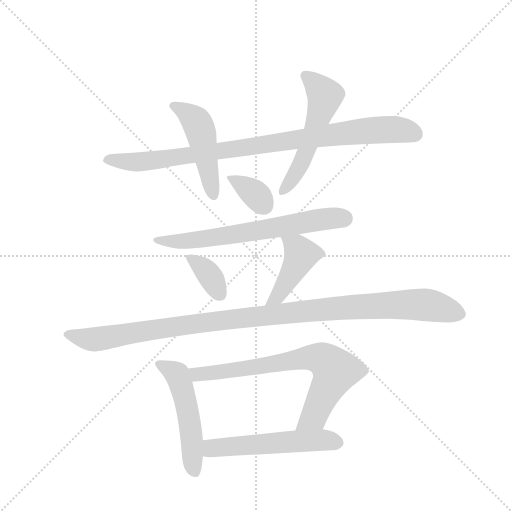
t = 0.00 s
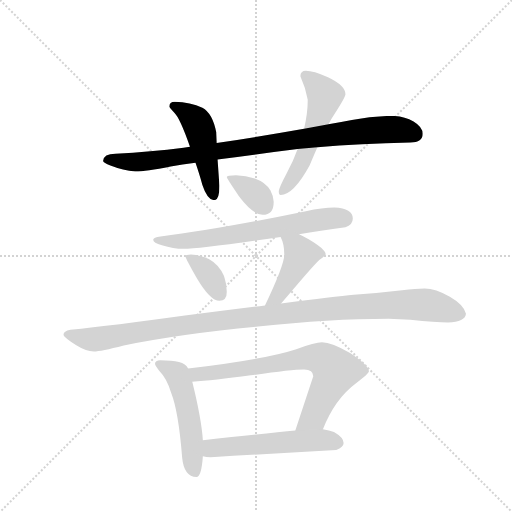
t = 1.73 s
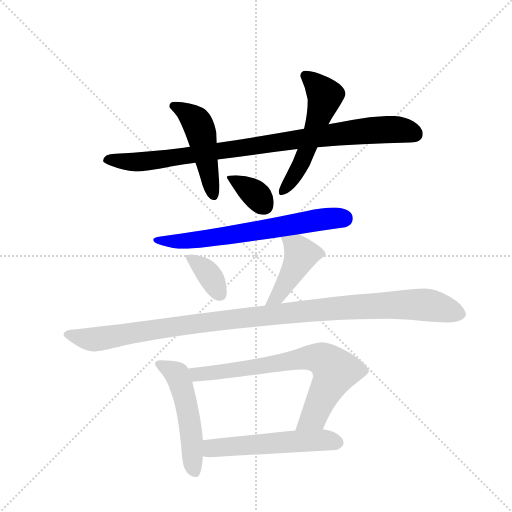
t = 3.47 s
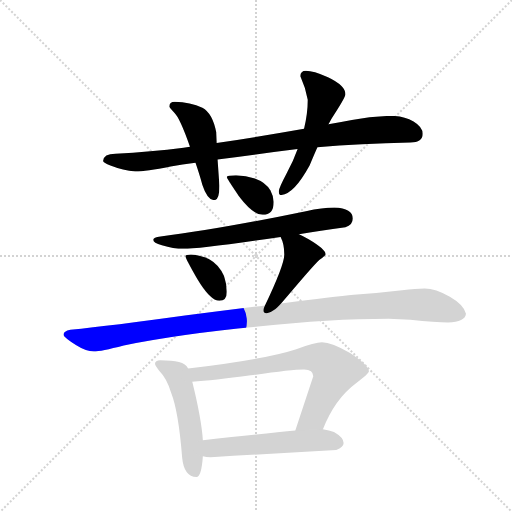
t = 5.20 s
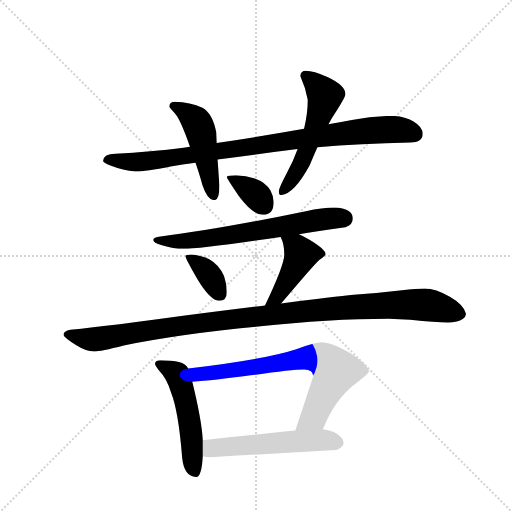
t = 6.93 s
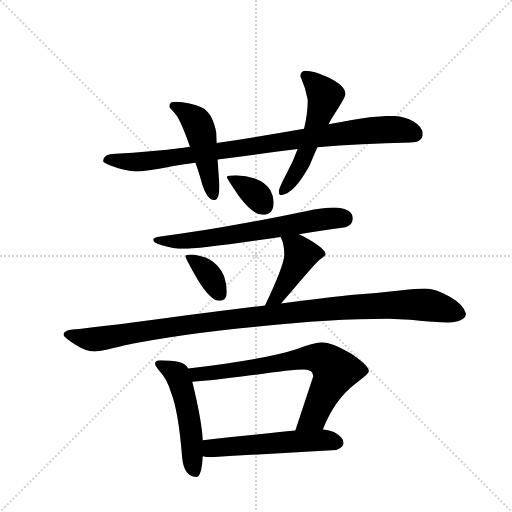
t = 8.66 s

The animated SVG that drew these frames (rendered in a browser with its animation timeline set to each time). Animation: 11 CSS @keyframes rules; one cycle of 8.66 s.

<svg version="1.1" viewBox="0 0 1024 1024" xmlns="http://www.w3.org/2000/svg">
  <g stroke="lightgray" stroke-dasharray="1,1" stroke-width="1" transform="scale(4, 4)">
    <line x1="0" y1="0" x2="256" y2="256"></line>
    <line x1="256" y1="0" x2="0" y2="256"></line>
    <line x1="128" y1="0" x2="128" y2="256"></line>
    <line x1="0" y1="128" x2="256" y2="128"></line>
  </g>
  <g transform="scale(0.92, -0.92) translate(60, -900)">
    <style type="text/css">
      
        @keyframes keyframes0 {
          from {
            stroke: blue;
            stroke-dashoffset: 933;
            stroke-width: 128;
          }
          75% {
            animation-timing-function: step-end;
            stroke: blue;
            stroke-dashoffset: 0;
            stroke-width: 128;
          }
          to {
            stroke: black;
            stroke-width: 1024;
          }
        }
        #make-me-a-hanzi-animation-0 {
          animation: keyframes0 1.00927734375s both;
          animation-delay: 0s;
          animation-timing-function: linear;
        }
      
        @keyframes keyframes1 {
          from {
            stroke: blue;
            stroke-dashoffset: 484;
            stroke-width: 128;
          }
          61% {
            animation-timing-function: step-end;
            stroke: blue;
            stroke-dashoffset: 0;
            stroke-width: 128;
          }
          to {
            stroke: black;
            stroke-width: 1024;
          }
        }
        #make-me-a-hanzi-animation-1 {
          animation: keyframes1 0.6438802083333334s both;
          animation-delay: 1.00927734375s;
          animation-timing-function: linear;
        }
      
        @keyframes keyframes2 {
          from {
            stroke: blue;
            stroke-dashoffset: 547;
            stroke-width: 128;
          }
          64% {
            animation-timing-function: step-end;
            stroke: blue;
            stroke-dashoffset: 0;
            stroke-width: 128;
          }
          to {
            stroke: black;
            stroke-width: 1024;
          }
        }
        #make-me-a-hanzi-animation-2 {
          animation: keyframes2 0.6951497395833334s both;
          animation-delay: 1.6531575520833335s;
          animation-timing-function: linear;
        }
      
        @keyframes keyframes3 {
          from {
            stroke: blue;
            stroke-dashoffset: 355;
            stroke-width: 128;
          }
          54% {
            animation-timing-function: step-end;
            stroke: blue;
            stroke-dashoffset: 0;
            stroke-width: 128;
          }
          to {
            stroke: black;
            stroke-width: 1024;
          }
        }
        #make-me-a-hanzi-animation-3 {
          animation: keyframes3 0.5388997395833334s both;
          animation-delay: 2.348307291666667s;
          animation-timing-function: linear;
        }
      
        @keyframes keyframes4 {
          from {
            stroke: blue;
            stroke-dashoffset: 670;
            stroke-width: 128;
          }
          69% {
            animation-timing-function: step-end;
            stroke: blue;
            stroke-dashoffset: 0;
            stroke-width: 128;
          }
          to {
            stroke: black;
            stroke-width: 1024;
          }
        }
        #make-me-a-hanzi-animation-4 {
          animation: keyframes4 0.7952473958333334s both;
          animation-delay: 2.8872070312500004s;
          animation-timing-function: linear;
        }
      
        @keyframes keyframes5 {
          from {
            stroke: blue;
            stroke-dashoffset: 363;
            stroke-width: 128;
          }
          54% {
            animation-timing-function: step-end;
            stroke: blue;
            stroke-dashoffset: 0;
            stroke-width: 128;
          }
          to {
            stroke: black;
            stroke-width: 1024;
          }
        }
        #make-me-a-hanzi-animation-5 {
          animation: keyframes5 0.54541015625s both;
          animation-delay: 3.682454427083334s;
          animation-timing-function: linear;
        }
      
        @keyframes keyframes6 {
          from {
            stroke: blue;
            stroke-dashoffset: 427;
            stroke-width: 128;
          }
          58% {
            animation-timing-function: step-end;
            stroke: blue;
            stroke-dashoffset: 0;
            stroke-width: 128;
          }
          to {
            stroke: black;
            stroke-width: 1024;
          }
        }
        #make-me-a-hanzi-animation-6 {
          animation: keyframes6 0.5974934895833334s both;
          animation-delay: 4.227864583333334s;
          animation-timing-function: linear;
        }
      
        @keyframes keyframes7 {
          from {
            stroke: blue;
            stroke-dashoffset: 1120;
            stroke-width: 128;
          }
          78% {
            animation-timing-function: step-end;
            stroke: blue;
            stroke-dashoffset: 0;
            stroke-width: 128;
          }
          to {
            stroke: black;
            stroke-width: 1024;
          }
        }
        #make-me-a-hanzi-animation-7 {
          animation: keyframes7 1.1614583333333333s both;
          animation-delay: 4.825358072916667s;
          animation-timing-function: linear;
        }
      
        @keyframes keyframes8 {
          from {
            stroke: blue;
            stroke-dashoffset: 517;
            stroke-width: 128;
          }
          63% {
            animation-timing-function: step-end;
            stroke: blue;
            stroke-dashoffset: 0;
            stroke-width: 128;
          }
          to {
            stroke: black;
            stroke-width: 1024;
          }
        }
        #make-me-a-hanzi-animation-8 {
          animation: keyframes8 0.6707356770833334s both;
          animation-delay: 5.98681640625s;
          animation-timing-function: linear;
        }
      
        @keyframes keyframes9 {
          from {
            stroke: blue;
            stroke-dashoffset: 731;
            stroke-width: 128;
          }
          70% {
            animation-timing-function: step-end;
            stroke: blue;
            stroke-dashoffset: 0;
            stroke-width: 128;
          }
          to {
            stroke: black;
            stroke-width: 1024;
          }
        }
        #make-me-a-hanzi-animation-9 {
          animation: keyframes9 0.8448893229166666s both;
          animation-delay: 6.657552083333333s;
          animation-timing-function: linear;
        }
      
        @keyframes keyframes10 {
          from {
            stroke: blue;
            stroke-dashoffset: 548;
            stroke-width: 128;
          }
          64% {
            animation-timing-function: step-end;
            stroke: blue;
            stroke-dashoffset: 0;
            stroke-width: 128;
          }
          to {
            stroke: black;
            stroke-width: 1024;
          }
        }
        #make-me-a-hanzi-animation-10 {
          animation: keyframes10 0.6959635416666666s both;
          animation-delay: 7.50244140625s;
          animation-timing-function: linear;
        }
      
    </style>
    
      <path d="M 792 648 Q 750 648 705 639 Q 680 634 654 630 L 601 620 Q 499 602 411 589 L 353 581 Q 346 580 339 579 Q 268 570 191 566 Q 165 566 164 550 Q 165 546 180 540 Q 208 529 234 527 Q 257 527 311 538 Q 336 542 365 546 L 413 553 Q 491 564 587 576 L 630 580 Q 723 587 832 590 Q 859 590 859 609 Q 859 624 839 636 Q 818 648 792 648 Z" fill="lightgray"></path>
    
      <path d="M 411 589 L 410 613 Q 402 654 380 666 Q 354 678 320 679 Q 308 679 308 668 Q 309 666 319 655 Q 331 644 353 581 L 365 546 Q 372 526 380 498 Q 391 465 406 465 Q 417 465 417 496 L 413 553 L 411 589 Z" fill="lightgray"></path>
    
      <path d="M 654 630 Q 657 635 660 641 Q 691 688 691 695 Q 691 714 653 732 Q 621 746 605 746 Q 593 746 593 734 Q 604 710 609 683 Q 609 653 601 620 L 587 576 Q 578 550 563 523 Q 546 491 546 484 Q 546 476 550 476 Q 578 476 613 540 Q 619 555 630 580 L 654 630 Z" fill="lightgray"></path>
    
      <path d="M 453 519 Q 433 519 433 515 Q 433 512 459 474 Q 490 433 511 433 Q 535 433 535 461 Q 535 473 528 486 Q 517 504 494 512 Q 475 518 453 519 Z" fill="lightgray"></path>
    
      <path d="M 667 449 Q 641 449 605 441 Q 416 402 289 386 Q 273 384 273 379 Q 273 372 292 367 Q 317 359 339 359 Q 374 359 550 385 L 590 391 Q 635 398 691 406 Q 707 411 707 425 Q 707 447 667 449 Z" fill="lightgray"></path>
    
      <path d="M 355 347 Q 343 347 343 343 Q 343 339 368 295 Q 397 246 417 246 Q 433 246 433 265 Q 433 283 427 300 Q 416 325 394 337 Q 376 346 355 347 Z" fill="lightgray"></path>
    
      <path d="M 550 385 Q 558 370 558 347 Q 558 324 516 236 C 503 209 532 217 551 240 Q 619 321 634 335 Q 648 345 648 347 Q 648 358 611 380 Q 599 387 590 391 C 563 404 538 412 550 385 Z" fill="lightgray"></path>
    
      <path d="M 516 236 Q 442 227 342 214 Q 183 192 93 183 Q 78 180 78 172 Q 79 167 105 150 Q 127 136 144 136 Q 159 136 209 149 Q 339 175 501 190 Q 657 207 785 207 L 832 205 Q 888 199 914 199 Q 951 200 953 218 Q 949 237 918 255 Q 887 273 863 273 Q 845 273 814 269 Q 763 263 709 259 Q 669 255 551 240 L 516 236 Z" fill="lightgray"></path>
    
      <path d="M 289 117 Q 277 117 277 109 Q 277 105 287 93 Q 303 77 312 46 Q 328 6 336 -95 Q 340 -136 367 -137 Q 378 -137 381 -92 L 381 -57 Q 378 -11 358 70 L 349 99 Q 344 109 329 113 Q 314 117 289 117 Z" fill="lightgray"></path>
    
      <path d="M 642 -33 Q 668 33 714 67 Q 742 88 742 93 Q 742 105 702 132 Q 661 156 640 156 Q 625 156 584 141 Q 517 119 349 99 C 319 95 328 68 358 70 Q 403 73 485 84 Q 573 97 601 97 Q 621 97 621 82 L 582 -36 C 573 -64 630 -61 642 -33 Z" fill="lightgray"></path>
    
      <path d="M 381 -92 Q 388 -94 398 -94 Q 531 -86 671 -78 Q 687 -72 687 -63 Q 687 -51 666 -39 Q 656 -35 642 -33 L 582 -36 Q 522 -42 381 -57 C 351 -60 351 -87 381 -92 Z" fill="lightgray"></path>
    
    
      <clipPath id="make-me-a-hanzi-clip-0">
        <path d="M 792 648 Q 750 648 705 639 Q 680 634 654 630 L 601 620 Q 499 602 411 589 L 353 581 Q 346 580 339 579 Q 268 570 191 566 Q 165 566 164 550 Q 165 546 180 540 Q 208 529 234 527 Q 257 527 311 538 Q 336 542 365 546 L 413 553 Q 491 564 587 576 L 630 580 Q 723 587 832 590 Q 859 590 859 609 Q 859 624 839 636 Q 818 648 792 648 Z"></path>
      </clipPath>
      <path clip-path="url(#make-me-a-hanzi-clip-0)" d="M 172 553 L 238 548 L 297 554 L 717 614 L 797 619 L 843 608" fill="none" id="make-me-a-hanzi-animation-0" stroke-dasharray="805 1610" stroke-linecap="round"></path>
    
      <clipPath id="make-me-a-hanzi-clip-1">
        <path d="M 411 589 L 410 613 Q 402 654 380 666 Q 354 678 320 679 Q 308 679 308 668 Q 309 666 319 655 Q 331 644 353 581 L 365 546 Q 372 526 380 498 Q 391 465 406 465 Q 417 465 417 496 L 413 553 L 411 589 Z"></path>
      </clipPath>
      <path clip-path="url(#make-me-a-hanzi-clip-1)" d="M 315 670 L 354 648 L 372 626 L 404 475" fill="none" id="make-me-a-hanzi-animation-1" stroke-dasharray="356 712" stroke-linecap="round"></path>
    
      <clipPath id="make-me-a-hanzi-clip-2">
        <path d="M 654 630 Q 657 635 660 641 Q 691 688 691 695 Q 691 714 653 732 Q 621 746 605 746 Q 593 746 593 734 Q 604 710 609 683 Q 609 653 601 620 L 587 576 Q 578 550 563 523 Q 546 491 546 484 Q 546 476 550 476 Q 578 476 613 540 Q 619 555 630 580 L 654 630 Z"></path>
      </clipPath>
      <path clip-path="url(#make-me-a-hanzi-clip-2)" d="M 604 736 L 647 689 L 593 539 L 554 483" fill="none" id="make-me-a-hanzi-animation-2" stroke-dasharray="419 838" stroke-linecap="round"></path>
    
      <clipPath id="make-me-a-hanzi-clip-3">
        <path d="M 453 519 Q 433 519 433 515 Q 433 512 459 474 Q 490 433 511 433 Q 535 433 535 461 Q 535 473 528 486 Q 517 504 494 512 Q 475 518 453 519 Z"></path>
      </clipPath>
      <path clip-path="url(#make-me-a-hanzi-clip-3)" d="M 437 514 L 496 478 L 513 454" fill="none" id="make-me-a-hanzi-animation-3" stroke-dasharray="227 454" stroke-linecap="round"></path>
    
      <clipPath id="make-me-a-hanzi-clip-4">
        <path d="M 667 449 Q 641 449 605 441 Q 416 402 289 386 Q 273 384 273 379 Q 273 372 292 367 Q 317 359 339 359 Q 374 359 550 385 L 590 391 Q 635 398 691 406 Q 707 411 707 425 Q 707 447 667 449 Z"></path>
      </clipPath>
      <path clip-path="url(#make-me-a-hanzi-clip-4)" d="M 278 378 L 355 377 L 618 420 L 688 425" fill="none" id="make-me-a-hanzi-animation-4" stroke-dasharray="542 1084" stroke-linecap="round"></path>
    
      <clipPath id="make-me-a-hanzi-clip-5">
        <path d="M 355 347 Q 343 347 343 343 Q 343 339 368 295 Q 397 246 417 246 Q 433 246 433 265 Q 433 283 427 300 Q 416 325 394 337 Q 376 346 355 347 Z"></path>
      </clipPath>
      <path clip-path="url(#make-me-a-hanzi-clip-5)" d="M 350 343 L 386 313 L 418 262" fill="none" id="make-me-a-hanzi-animation-5" stroke-dasharray="235 470" stroke-linecap="round"></path>
    
      <clipPath id="make-me-a-hanzi-clip-6">
        <path d="M 550 385 Q 558 370 558 347 Q 558 324 516 236 C 503 209 532 217 551 240 Q 619 321 634 335 Q 648 345 648 347 Q 648 358 611 380 Q 599 387 590 391 C 563 404 538 412 550 385 Z"></path>
      </clipPath>
      <path clip-path="url(#make-me-a-hanzi-clip-6)" d="M 557 382 L 585 362 L 595 347 L 560 280 L 532 248" fill="none" id="make-me-a-hanzi-animation-6" stroke-dasharray="299 598" stroke-linecap="round"></path>
    
      <clipPath id="make-me-a-hanzi-clip-7">
        <path d="M 516 236 Q 442 227 342 214 Q 183 192 93 183 Q 78 180 78 172 Q 79 167 105 150 Q 127 136 144 136 Q 159 136 209 149 Q 339 175 501 190 Q 657 207 785 207 L 832 205 Q 888 199 914 199 Q 951 200 953 218 Q 949 237 918 255 Q 887 273 863 273 Q 845 273 814 269 Q 763 263 709 259 Q 669 255 551 240 L 516 236 Z"></path>
      </clipPath>
      <path clip-path="url(#make-me-a-hanzi-clip-7)" d="M 84 173 L 146 162 L 335 193 L 733 234 L 859 238 L 940 218" fill="none" id="make-me-a-hanzi-animation-7" stroke-dasharray="992 1984" stroke-linecap="round"></path>
    
      <clipPath id="make-me-a-hanzi-clip-8">
        <path d="M 289 117 Q 277 117 277 109 Q 277 105 287 93 Q 303 77 312 46 Q 328 6 336 -95 Q 340 -136 367 -137 Q 378 -137 381 -92 L 381 -57 Q 378 -11 358 70 L 349 99 Q 344 109 329 113 Q 314 117 289 117 Z"></path>
      </clipPath>
      <path clip-path="url(#make-me-a-hanzi-clip-8)" d="M 286 109 L 319 91 L 332 70 L 348 8 L 363 -126" fill="none" id="make-me-a-hanzi-animation-8" stroke-dasharray="389 778" stroke-linecap="round"></path>
    
      <clipPath id="make-me-a-hanzi-clip-9">
        <path d="M 642 -33 Q 668 33 714 67 Q 742 88 742 93 Q 742 105 702 132 Q 661 156 640 156 Q 625 156 584 141 Q 517 119 349 99 C 319 95 328 68 358 70 Q 403 73 485 84 Q 573 97 601 97 Q 621 97 621 82 L 582 -36 C 573 -64 630 -61 642 -33 Z"></path>
      </clipPath>
      <path clip-path="url(#make-me-a-hanzi-clip-9)" d="M 361 95 L 375 86 L 601 122 L 641 120 L 669 94 L 667 86 L 622 -5 L 589 -30" fill="none" id="make-me-a-hanzi-animation-9" stroke-dasharray="603 1206" stroke-linecap="round"></path>
    
      <clipPath id="make-me-a-hanzi-clip-10">
        <path d="M 381 -92 Q 388 -94 398 -94 Q 531 -86 671 -78 Q 687 -72 687 -63 Q 687 -51 666 -39 Q 656 -35 642 -33 L 582 -36 Q 522 -42 381 -57 C 351 -60 351 -87 381 -92 Z"></path>
      </clipPath>
      <path clip-path="url(#make-me-a-hanzi-clip-10)" d="M 386 -86 L 414 -72 L 636 -56 L 674 -62" fill="none" id="make-me-a-hanzi-animation-10" stroke-dasharray="420 840" stroke-linecap="round"></path>
    
  </g>
</svg>
